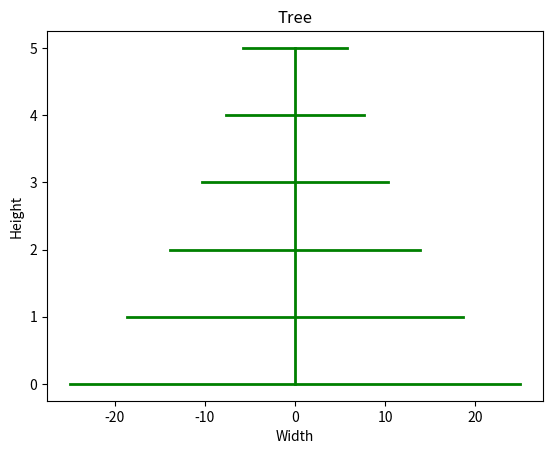

Recreate this plot in Python.
' Plan tree. Visualize in 2D but should be 3D. '

import sys
import matplotlib.pyplot as plt

MINIMUM_SEGMENT = 5 # 10cm branch is the minimum

def generate_tree(lines, level, base_size, factor, remaining):
    ' Compute material usage and dimensions '
    if base_size <= MINIMUM_SEGMENT:
        return 0
    needed_material = 4 * base_size
    print(f'level{level+1}:{base_size:.2g}, total_level:{base_size*4:g}') # x4 branches
    if remaining <= needed_material:
        return 0
    lines.append([[-base_size, level], [base_size, level]])
    return 1 + generate_tree(lines,
                             level + 1,
                             base_size * factor,
                             factor,
                             remaining - needed_material)
def main():
    ' duh '

    lines = []
    height = generate_tree(lines=lines, level=0, base_size=25, factor=0.7445, remaining=600)

    plt.title('Tree')
    plt.xlabel('Width')
    plt.ylabel('Height')
    for line in lines:
        plt.plot([line[0][0], line[1][0]], [line[0][1], line[1][1]], '-g', linewidth=2)
    plt.plot([[0, 0], [0, 0]], [[0, 0], [0, height - 1]], '-g', linewidth=2)
    plt.show()


if __name__ == '__main__':
    main()
    sys.exit(0)
